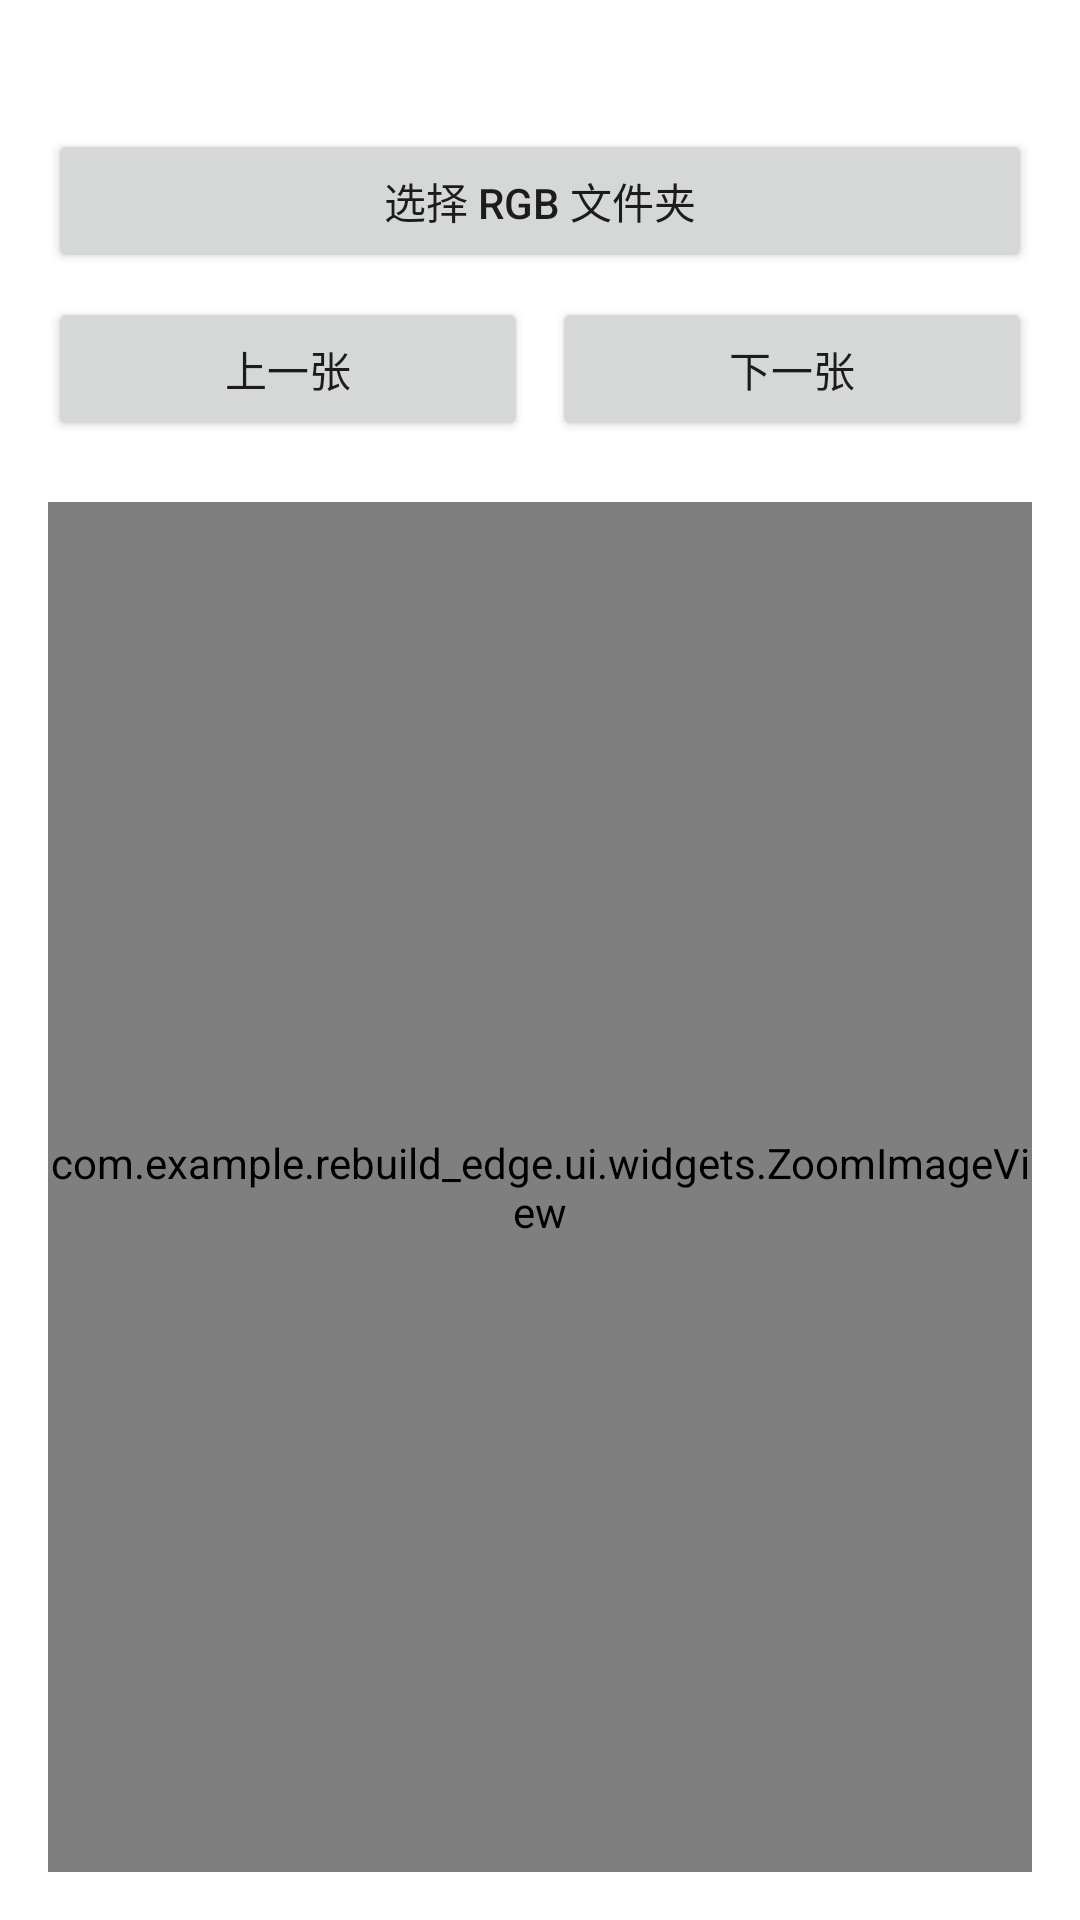

Here is an Android app screen rendered from its layout file. Give the layout XML and the strings, colors and styles it references.
<!-- AndroidManifest.xml: application theme Theme.Rebuild_edge -->
<!-- res/layout/fragment_task_sparse_preview.xml -->
<?xml version="1.0" encoding="utf-8"?>
<LinearLayout xmlns:android="http://schemas.android.com/apk/res/android"
    android:layout_width="match_parent"
    android:layout_height="match_parent"
    android:orientation="vertical"
    android:padding="16dp">

    <TextView
        android:id="@+id/txtRunInfo"
        android:layout_width="match_parent"
        android:layout_height="wrap_content"
        android:textSize="14sp"
        android:textStyle="bold" />

    <Button
        android:id="@+id/btnSelectRgbFolder"
        android:layout_width="match_parent"
        android:layout_height="wrap_content"
        android:layout_marginTop="8dp"
        android:text="选择 RGB 文件夹" />

    <TextView
        android:id="@+id/txtRgbFolderInfo"
        android:layout_width="match_parent"
        android:layout_height="wrap_content"
        android:textSize="12sp"
        android:textColor="@android:color/darker_gray"
        android:paddingTop="4dp"
        android:visibility="gone" />

    <LinearLayout
        android:layout_width="match_parent"
        android:layout_height="wrap_content"
        android:orientation="horizontal"
        android:paddingTop="8dp">

        <Button
            android:id="@+id/btnPrev"
            android:layout_width="0dp"
            android:layout_height="wrap_content"
            android:layout_weight="1"
            android:text="上一张" />

        <View
            android:layout_width="8dp"
            android:layout_height="0dp" />

        <Button
            android:id="@+id/btnNext"
            android:layout_width="0dp"
            android:layout_height="wrap_content"
            android:layout_weight="1"
            android:text="下一张" />
    </LinearLayout>

    <TextView
        android:id="@+id/txtFrameInfo"
        android:layout_width="match_parent"
        android:layout_height="wrap_content"
        android:textSize="12sp"
        android:textColor="@android:color/darker_gray"
        android:paddingTop="4dp" />

    <ProgressBar
        android:id="@+id/progressLoading"
        android:layout_width="wrap_content"
        android:layout_height="wrap_content"
        android:paddingTop="8dp"
        android:visibility="gone" />

    <com.example.rebuild_edge.ui.widgets.ZoomImageView
        android:id="@+id/imageDepth"
        android:layout_width="match_parent"
        android:layout_height="0dp"
        android:layout_weight="1"
        android:background="#000000"
        android:adjustViewBounds="true" />

</LinearLayout>
<!-- resources referenced by this layout -->
<resources>
  <style name="Theme.Rebuild_edge" parent="Theme.MaterialComponents.DayNight.DarkActionBar">
          
          <item name="colorPrimary">@color/purple_500</item>
          <item name="colorPrimaryVariant">@color/purple_700</item>
          <item name="colorOnPrimary">@color/white</item>
          
          <item name="colorSecondary">@color/teal_200</item>
          <item name="colorSecondaryVariant">@color/teal_700</item>
          <item name="colorOnSecondary">@color/black</item>
          
          <item name="android:statusBarColor">?attr/colorPrimaryVariant</item>
          
      </style>
  <!-- not gathered from this repository: default colours our renderer supplied (Android Studio template values) -->
  <color name="purple_500">#FF6200EE</color>
  <color name="purple_700">#FF3700B3</color>
  <color name="teal_200">#FF03DAC5</color>
  <color name="teal_700">#FF018786</color>
  <color name="black">#FF000000</color>
  <color name="white">#FFFFFFFF</color>
</resources>
